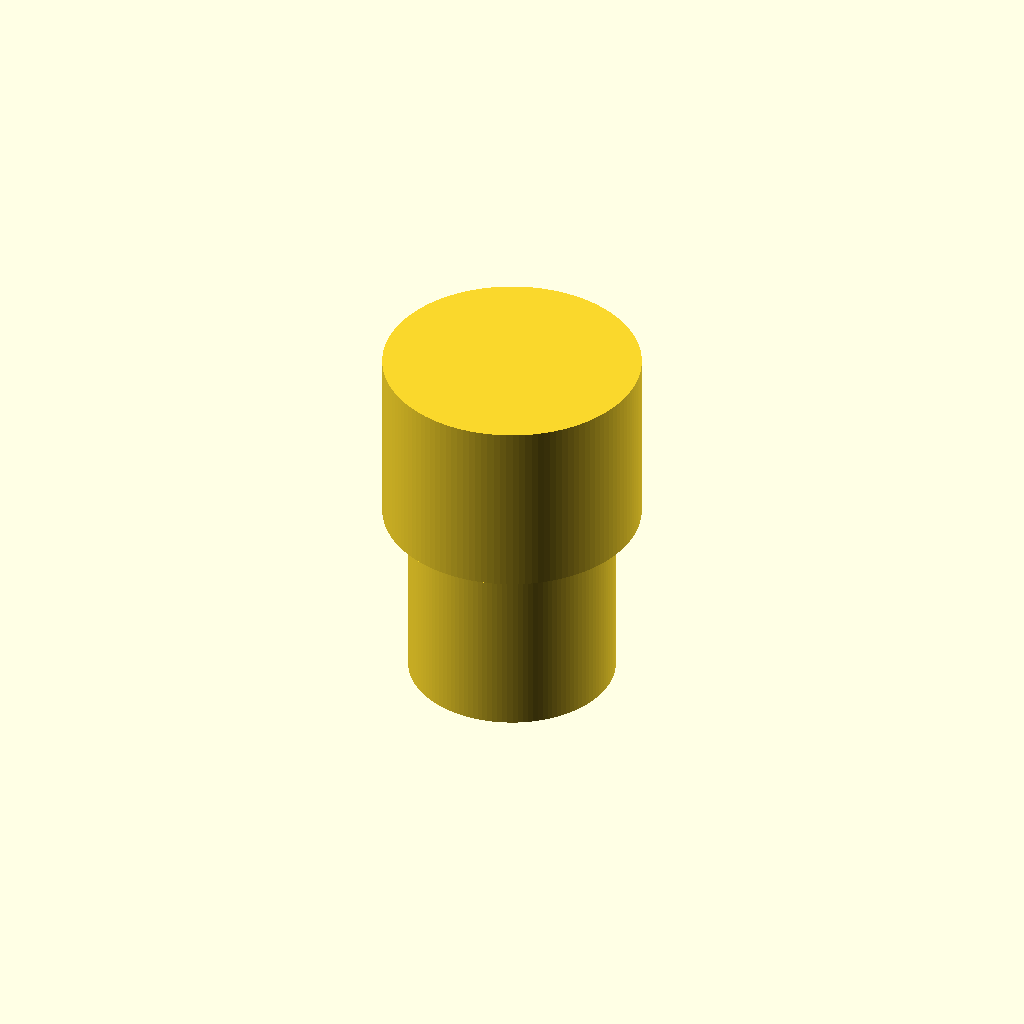
Cell 1: rendered with the file's own defaults.
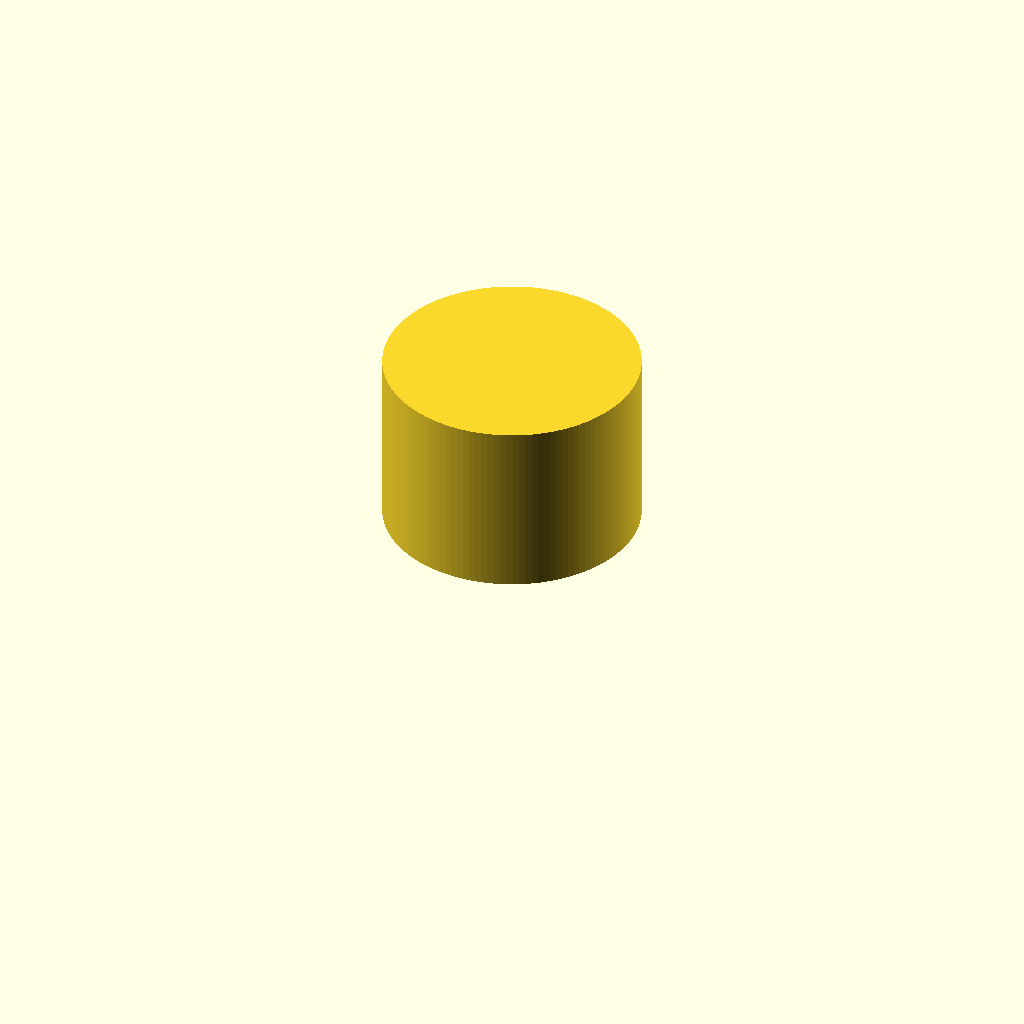
Cell 2 — pipe_outer_diameter_mm set to 0.1, the other parameters unchanged.
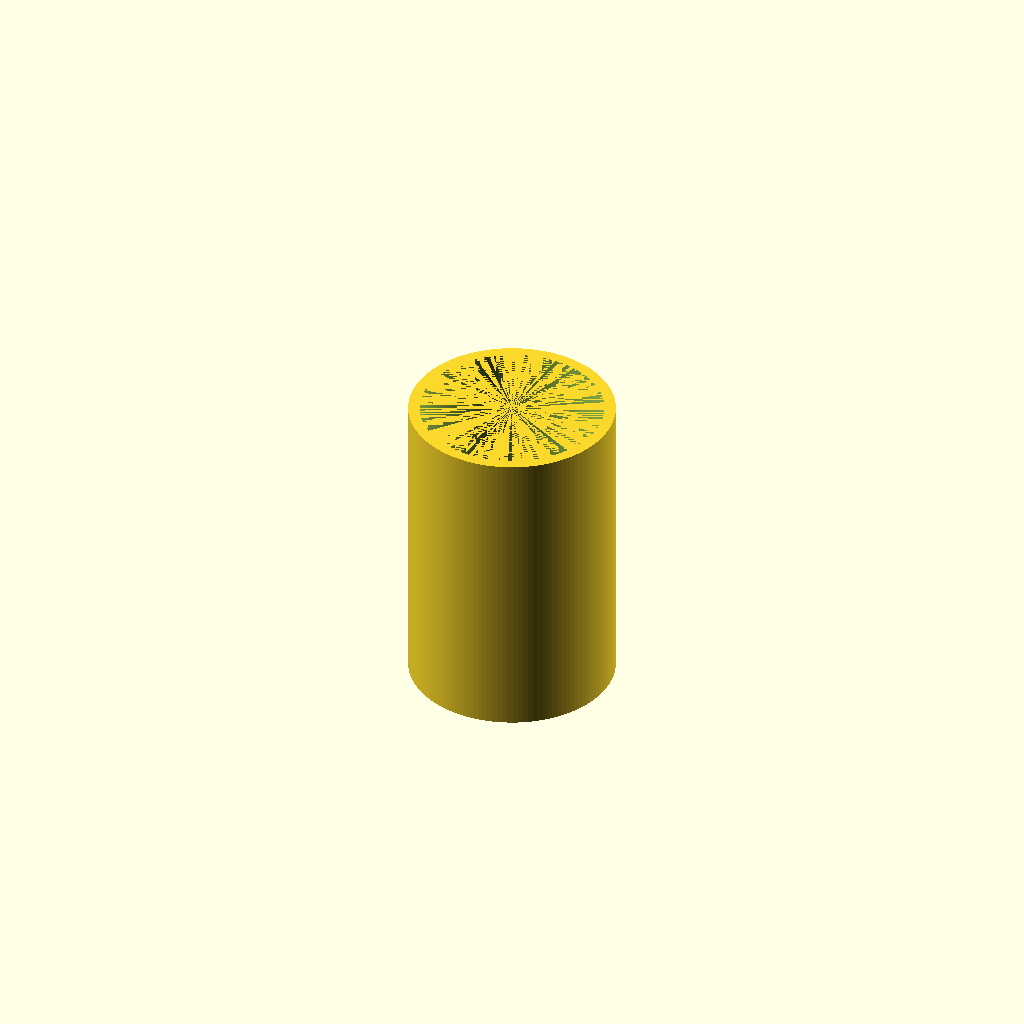
Cell 3 — cap_outer_diameter_mm set to 0.1, the other parameters unchanged.
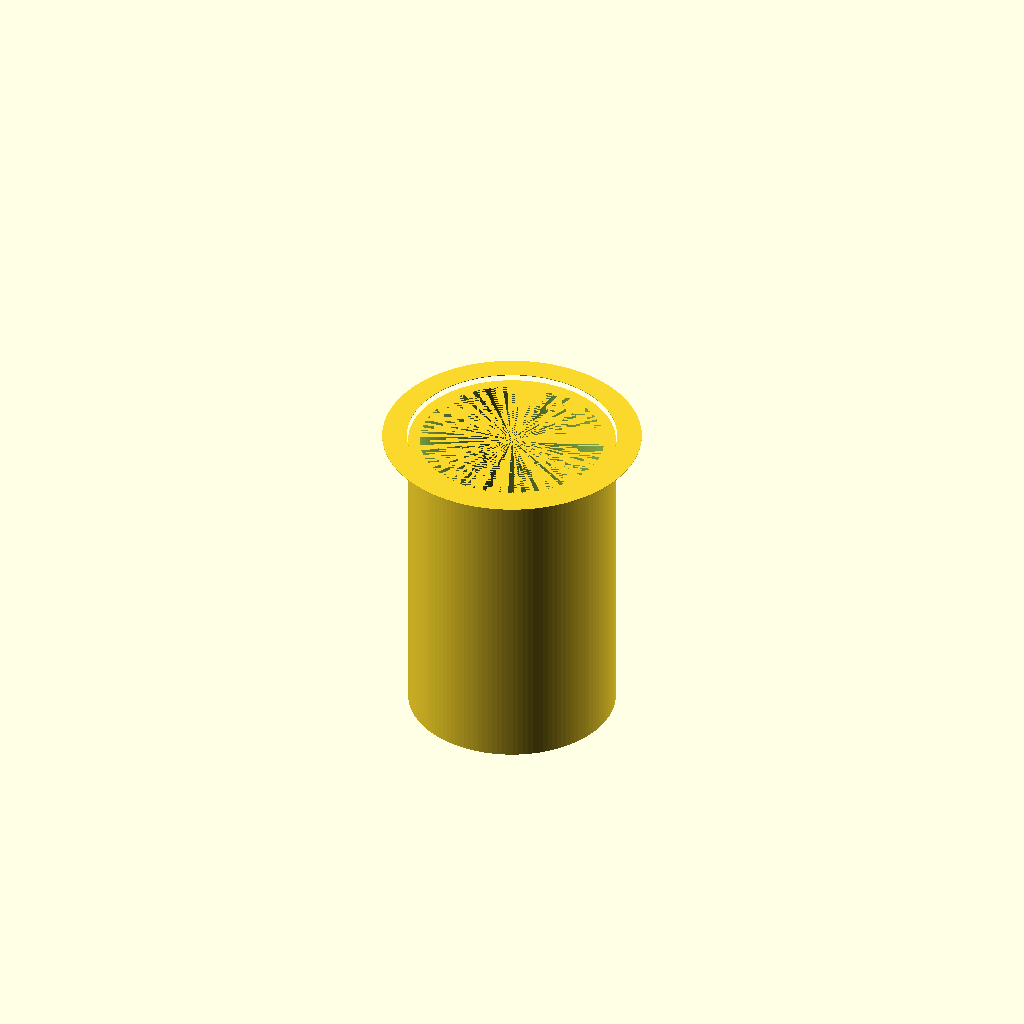
Cell 4: cap_length_mm = 0.1 (everything else at default).
All cells are drawn from one camera (rotation 55°, 0°, 25°, orthographic, colour scheme Cornfield), so only the parameter changes between them.
The OpenSCAD source (results/nopscadlib/craft/scad/ht_pipe__HT_40_cap.scad):
$fn = 128;

// Parameters
nominal_size_mm = 40; //[20:80:1]
pipe_outer_diameter_mm = 40; //[30:60:0.1]
cap_outer_diameter_mm = 50; //[40:80:0.1]
cap_length_mm = 35; //[20:70:0.1]
socket_inner_diameter_mm = 40.5; //[40.1:41.5:0.05]
wall_thickness_mm = 3; //[1.5:6:0.1]
insertion_depth_mm = 25; //[15:50:0.1]
end_thickness_mm = 4; //[2:10:0.1]
chamfer_mm = 1; //[0:3:0.1]
pipe_wall_mm = 2.2; //[1.2:4.5:0.1]
pipe_length_mm = 60; //[30:120:1]
overlap_mm = 1; //[0.5:2:0.1]
stop_ring_axial_thickness_mm = 3; //[1.5:6:0.1]
stop_ring_radial_height_mm = 1.5; //[0.8:3:0.1]

eps = 0.01;

// Derived / clamped values to avoid invalid (blank) geometry
cap_r = cap_outer_diameter_mm/2;
pipe_r = pipe_outer_diameter_mm/2;
pipe_ir = max(eps, pipe_r - pipe_wall_mm);

socket_r = socket_inner_diameter_mm/2;

// Ensure socket depth fits inside cap while keeping end thickness
socket_depth = min(insertion_depth_mm, max(eps, cap_length_mm - end_thickness_mm));
chamfer_h = min(chamfer_mm, socket_depth);

// Stop ring: a small internal step near the end of the socket
ring_ax_h = min(stop_ring_axial_thickness_mm, socket_depth);
ring_r = max(eps, socket_r - stop_ring_radial_height_mm);

// HT Pipe - complete geometry
module ht_pipe() {
  difference() {
    cylinder(h=pipe_length_mm, r=pipe_r, center=true);
    translate([0, 0, -overlap_mm/2])
      cylinder(h=pipe_length_mm + overlap_mm, r=pipe_ir, center=true);
  }
}

// Cap (single connected solid; stop ring integrated)
module cap() {
  difference() {
    // Outer cap body
    cylinder(h=cap_length_mm, r=cap_r, center=true);

    // Inner voids
    union() {
      // Main socket cavity (from opening inward)
      translate([0, 0, -cap_length_mm/2 + socket_depth/2])
        cylinder(h=socket_depth + overlap_mm, r=socket_r, center=true);

      // Chamfer at opening (only if > 0)
      if (chamfer_h > eps)
        translate([0, 0, -cap_length_mm/2 + chamfer_h/2])
          cylinder(h=chamfer_h + overlap_mm,
                   r1=socket_r + chamfer_h,
                   r2=socket_r, center=true);

      // Clearance behind stop ring: smaller radius, starts after ring, ends before closed end
      clearance_start = ring_ax_h;
      clearance_h = max(eps, socket_depth - clearance_start);
      translate([0, 0, -cap_length_mm/2 + clearance_start + clearance_h/2])
        cylinder(h=clearance_h + overlap_mm, r=ring_r, center=true);
    }
  }
}

// Assembly: ensure ONE connected solid by overlapping pipe into socket
module assembly() {
  union() {
    cap();

    // Cap opening plane is at z = -cap_length_mm/2
    // Place pipe so its top end is inside the socket by (socket_depth - overlap_mm)
    pipe_center_z =
      (-cap_length_mm/2 + (socket_depth - overlap_mm)) - pipe_length_mm/2;

    translate([0, 0, pipe_center_z])
      ht_pipe();
  }
}

assembly();
Parameter table extracted from the source (name, type, default, range or options):
nominal_size_mm: number, default 40, range 1 to 20, step 80
pipe_outer_diameter_mm: number, default 40, range 0.1 to 30, step 60
cap_outer_diameter_mm: number, default 50, range 0.1 to 40, step 80
cap_length_mm: number, default 35, range 0.1 to 20, step 70
socket_inner_diameter_mm: number, default 40.5, range 0.05 to 40.1, step 41.5
wall_thickness_mm: number, default 3, range 0.1 to 1.5, step 6
insertion_depth_mm: number, default 25, range 0.1 to 15, step 50
end_thickness_mm: number, default 4, range 0.1 to 2, step 10
chamfer_mm: number, default 1, range 0 to 0.1, step 3
pipe_wall_mm: number, default 2.2, range 0.1 to 1.2, step 4.5
pipe_length_mm: number, default 60, range 1 to 30, step 120
overlap_mm: number, default 1, range 0.1 to 0.5, step 2
stop_ring_axial_thickness_mm: number, default 3, range 0.1 to 1.5, step 6
stop_ring_radial_height_mm: number, default 1.5, range 0.1 to 0.8, step 3
eps: number, default 0.01
